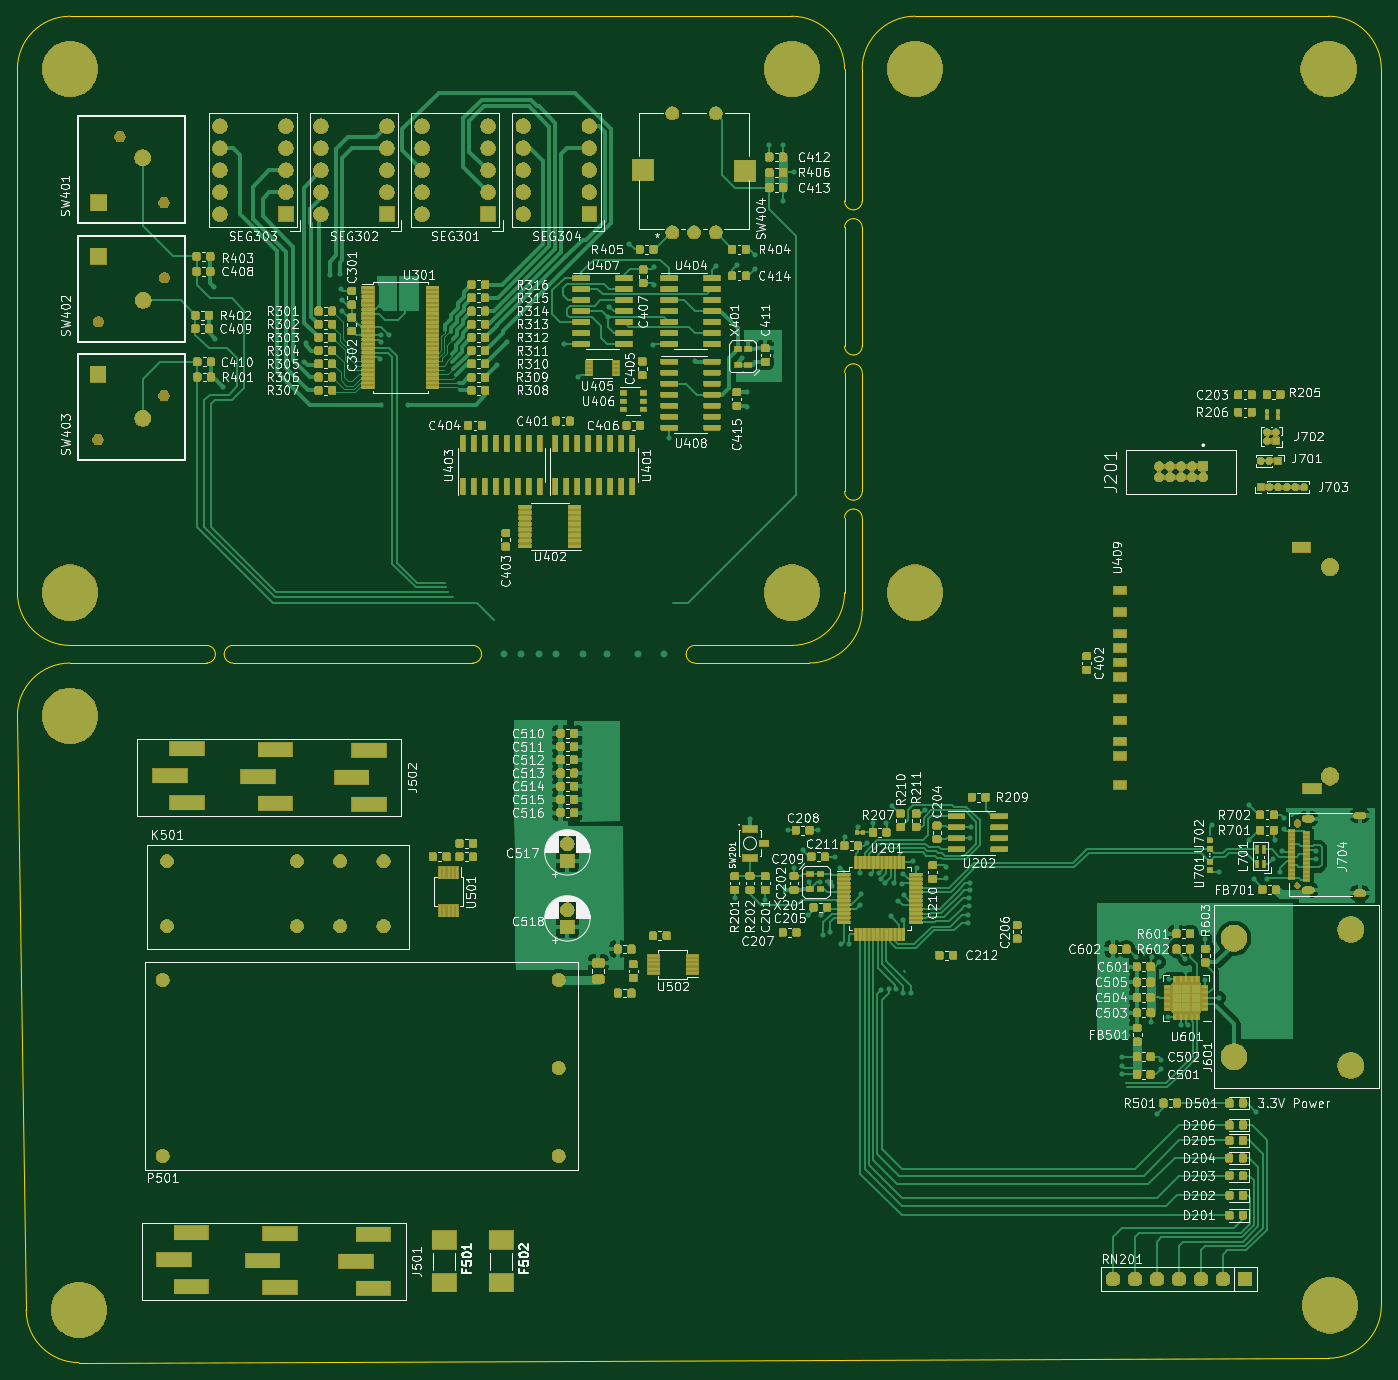
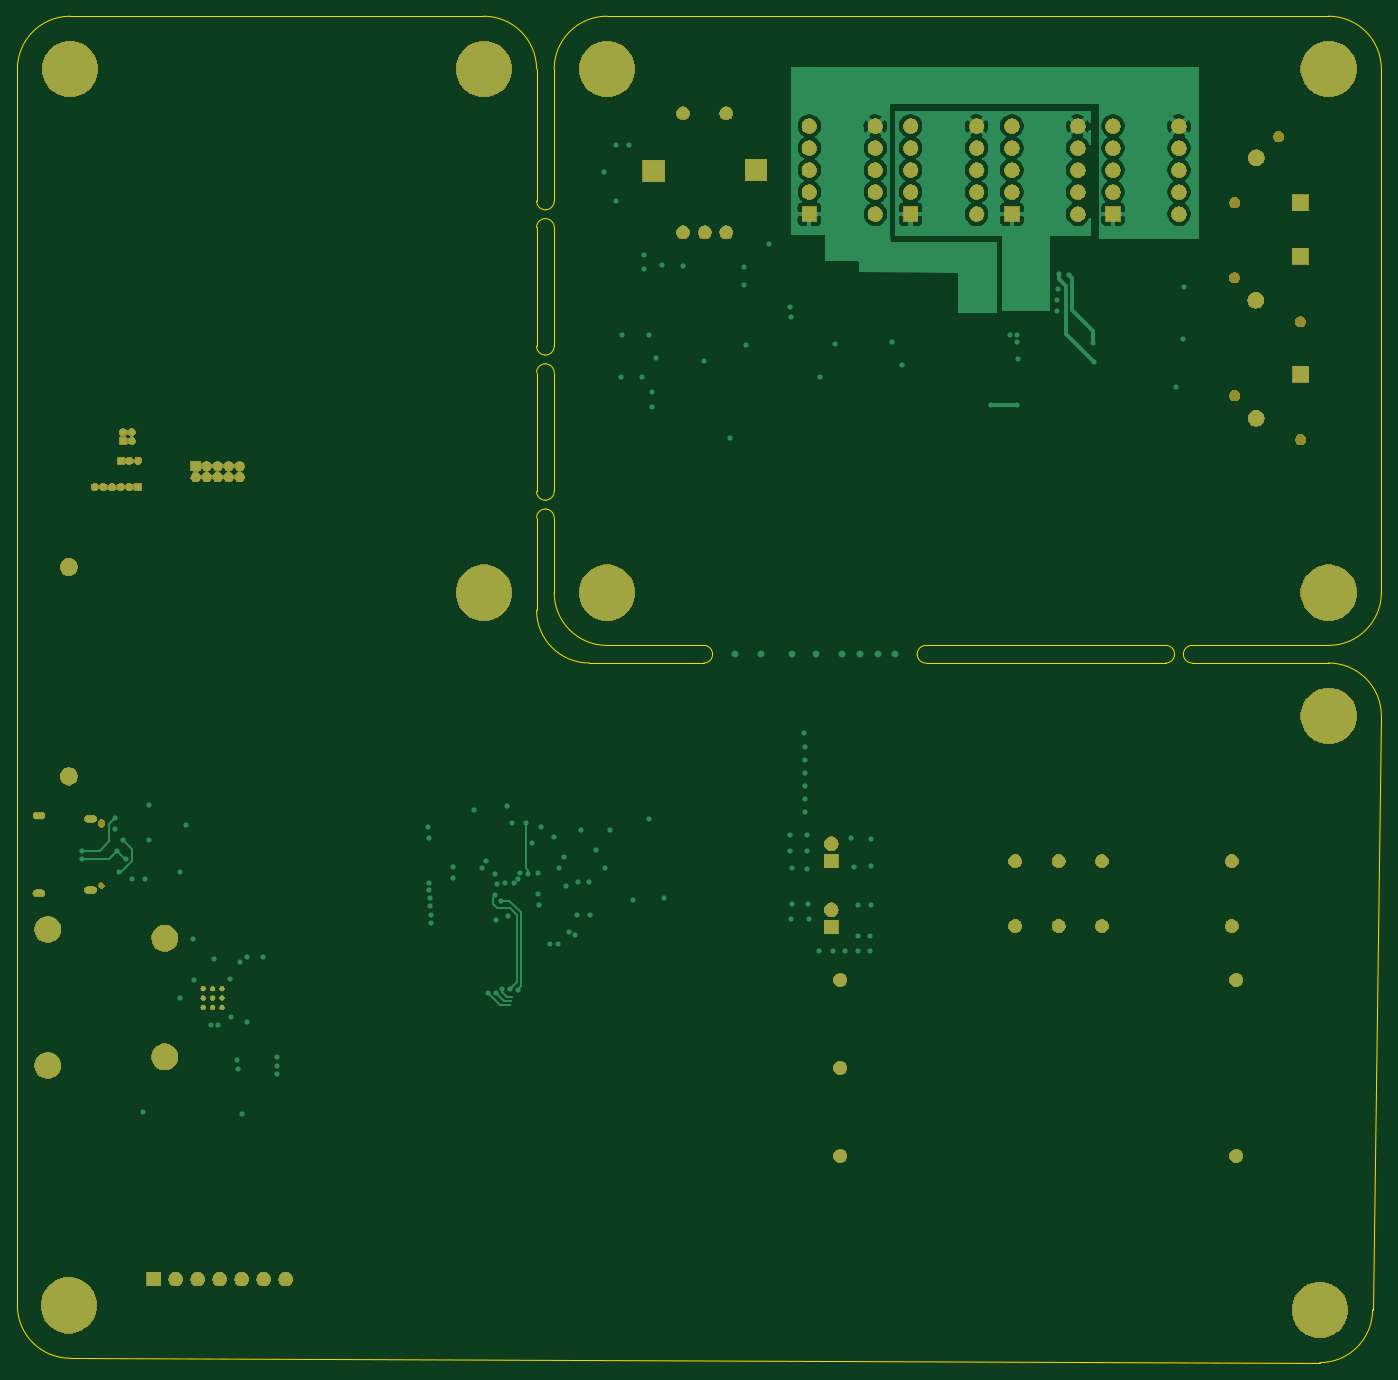
Circuit board: 11 layer files. Board 157.5 x 155.4 mm.
- bottom_copper: ReflowOven-B_Cu.gbr (81538 bytes)
- bottom_mask: ReflowOven-B_Mask.gbr (149431 bytes)
- paste: ReflowOven-B_Paste.gbr (476 bytes)
- bottom_silk: ReflowOven-B_SilkS.gbr (477 bytes)
- outline: ReflowOven-Edge_Cuts.gbr (4102 bytes)
- top_copper: ReflowOven-F_Cu.gbr (335371 bytes)
- top_mask: ReflowOven-F_Mask.gbr (531339 bytes)
- paste: ReflowOven-F_Paste.gbr (149688 bytes)
- top_silk: ReflowOven-F_SilkS.gbr (231275 bytes)
- inner_copper: ReflowOven-In1_Cu.gbr (390832 bytes)
- inner_copper: ReflowOven-In2_Cu.gbr (407277 bytes)

=== bottom_copper: ReflowOven-B_Cu.gbr (81538 bytes, source omitted) ===
=== bottom_mask: ReflowOven-B_Mask.gbr (149431 bytes, source omitted) ===
=== paste: ReflowOven-B_Paste.gbr ===
%TF.GenerationSoftware,KiCad,Pcbnew,(5.1.6)-1*%
%TF.CreationDate,2020-09-27T00:12:09-07:00*%
%TF.ProjectId,ReflowOven,5265666c-6f77-44f7-9665-6e2e6b696361,rev?*%
%TF.SameCoordinates,Original*%
%TF.FileFunction,Paste,Bot*%
%TF.FilePolarity,Positive*%
%FSLAX46Y46*%
G04 Gerber Fmt 4.6, Leading zero omitted, Abs format (unit mm)*
G04 Created by KiCad (PCBNEW (5.1.6)-1) date 2020-09-27 00:12:09*
%MOMM*%
%LPD*%
G01*
G04 APERTURE LIST*
G04 APERTURE END LIST*
M02*

=== bottom_silk: ReflowOven-B_SilkS.gbr ===
%TF.GenerationSoftware,KiCad,Pcbnew,(5.1.6)-1*%
%TF.CreationDate,2020-09-27T00:12:09-07:00*%
%TF.ProjectId,ReflowOven,5265666c-6f77-44f7-9665-6e2e6b696361,rev?*%
%TF.SameCoordinates,Original*%
%TF.FileFunction,Legend,Bot*%
%TF.FilePolarity,Positive*%
%FSLAX46Y46*%
G04 Gerber Fmt 4.6, Leading zero omitted, Abs format (unit mm)*
G04 Created by KiCad (PCBNEW (5.1.6)-1) date 2020-09-27 00:12:09*
%MOMM*%
%LPD*%
G01*
G04 APERTURE LIST*
G04 APERTURE END LIST*
M02*

=== outline: ReflowOven-Edge_Cuts.gbr ===
%TF.GenerationSoftware,KiCad,Pcbnew,(5.1.6)-1*%
%TF.CreationDate,2020-09-27T00:12:09-07:00*%
%TF.ProjectId,ReflowOven,5265666c-6f77-44f7-9665-6e2e6b696361,rev?*%
%TF.SameCoordinates,Original*%
%TF.FileFunction,Profile,NP*%
%FSLAX46Y46*%
G04 Gerber Fmt 4.6, Leading zero omitted, Abs format (unit mm)*
G04 Created by KiCad (PCBNEW (5.1.6)-1) date 2020-09-27 00:12:09*
%MOMM*%
%LPD*%
G01*
G04 APERTURE LIST*
%TA.AperFunction,Profile*%
%ADD10C,0.050000*%
%TD*%
G04 APERTURE END LIST*
D10*
X114808000Y-66802000D02*
X114808000Y-67310000D01*
X114808000Y-83566000D02*
X114808000Y-84074000D01*
X114808000Y-94234000D02*
X114808000Y-84074000D01*
X98552000Y-100330000D02*
X108712000Y-100330000D01*
X98552000Y-100330000D02*
X95504000Y-100330000D01*
X114808000Y-94234000D02*
G75*
G02*
X108712000Y-100330000I-6096000J0D01*
G01*
X18288000Y-175006000D02*
X17272000Y-106426000D01*
X168656000Y-180594000D02*
X24384000Y-181102000D01*
X174752000Y-31750000D02*
X174752000Y-174498000D01*
X120904000Y-25654000D02*
X168656000Y-25654000D01*
X168656000Y-25654000D02*
G75*
G02*
X174752000Y-31750000I0J-6096000D01*
G01*
X114808000Y-46990000D02*
X114808000Y-31750000D01*
X114808000Y-31750000D02*
G75*
G02*
X120904000Y-25654000I6096000J0D01*
G01*
X174752000Y-174498000D02*
G75*
G02*
X168656000Y-180594000I-6096000J0D01*
G01*
X24384000Y-181102000D02*
G75*
G02*
X18288000Y-175006000I0J6096000D01*
G01*
X114808000Y-67310000D02*
X114808000Y-80518000D01*
X114808000Y-50038000D02*
X114808000Y-63754000D01*
X42164000Y-100330000D02*
X69850000Y-100330000D01*
X23368000Y-100330000D02*
X39116000Y-100330000D01*
X17272000Y-106426000D02*
G75*
G02*
X23368000Y-100330000I6096000J0D01*
G01*
X42164000Y-98298000D02*
X69850000Y-98298000D01*
X42164000Y-100330000D02*
G75*
G02*
X41148000Y-99314000I0J1016000D01*
G01*
X40132000Y-99314000D02*
G75*
G02*
X39116000Y-100330000I-1016000J0D01*
G01*
X41148000Y-99314000D02*
G75*
G02*
X42164000Y-98298000I1016000J0D01*
G01*
X39116000Y-98298000D02*
G75*
G02*
X40132000Y-99314000I0J-1016000D01*
G01*
X112776000Y-63754000D02*
X112776000Y-50038000D01*
X112776000Y-66802000D02*
G75*
G02*
X113792000Y-65786000I1016000J0D01*
G01*
X113792000Y-64770000D02*
G75*
G02*
X112776000Y-63754000I0J1016000D01*
G01*
X113792000Y-65786000D02*
G75*
G02*
X114808000Y-66802000I0J-1016000D01*
G01*
X114808000Y-63754000D02*
G75*
G02*
X113792000Y-64770000I-1016000J0D01*
G01*
X39116000Y-98298000D02*
X23368000Y-98298000D01*
X95504000Y-100330000D02*
G75*
G02*
X94488000Y-99314000I0J1016000D01*
G01*
X70866000Y-99314000D02*
G75*
G02*
X69850000Y-100330000I-1016000J0D01*
G01*
X69850000Y-98298000D02*
G75*
G02*
X70866000Y-99314000I0J-1016000D01*
G01*
X94488000Y-99314000D02*
G75*
G02*
X95504000Y-98298000I1016000J0D01*
G01*
X112776000Y-50038000D02*
G75*
G02*
X113792000Y-49022000I1016000J0D01*
G01*
X113792000Y-48006000D02*
G75*
G02*
X112776000Y-46990000I0J1016000D01*
G01*
X114808000Y-46990000D02*
G75*
G02*
X113792000Y-48006000I-1016000J0D01*
G01*
X113792000Y-49022000D02*
G75*
G02*
X114808000Y-50038000I0J-1016000D01*
G01*
X114808000Y-80518000D02*
G75*
G02*
X113792000Y-81534000I-1016000J0D01*
G01*
X113792000Y-82550000D02*
G75*
G02*
X114808000Y-83566000I0J-1016000D01*
G01*
X112776000Y-83566000D02*
G75*
G02*
X113792000Y-82550000I1016000J0D01*
G01*
X113792000Y-81534000D02*
G75*
G02*
X112776000Y-80518000I0J1016000D01*
G01*
X106680000Y-98298000D02*
X95504000Y-98298000D01*
X112776000Y-83566000D02*
X112776000Y-92202000D01*
X112776000Y-66802000D02*
X112776000Y-80518000D01*
X112776000Y-31750000D02*
X112776000Y-46990000D01*
X23368000Y-25654000D02*
X106680000Y-25654000D01*
X23368000Y-98298000D02*
G75*
G02*
X17272000Y-92202000I0J6096000D01*
G01*
X112776000Y-92202000D02*
G75*
G02*
X106680000Y-98298000I-6096000J0D01*
G01*
X106680000Y-25654000D02*
G75*
G02*
X112776000Y-31750000I0J-6096000D01*
G01*
X17272000Y-31750000D02*
G75*
G02*
X23368000Y-25654000I6096000J0D01*
G01*
X17272000Y-92202000D02*
X17272000Y-31750000D01*
M02*

=== top_copper: ReflowOven-F_Cu.gbr (335371 bytes, source omitted) ===
=== top_mask: ReflowOven-F_Mask.gbr (531339 bytes, source omitted) ===
=== paste: ReflowOven-F_Paste.gbr (149688 bytes, source omitted) ===
=== top_silk: ReflowOven-F_SilkS.gbr (231275 bytes, source omitted) ===
=== inner_copper: ReflowOven-In1_Cu.gbr (390832 bytes, source omitted) ===
=== inner_copper: ReflowOven-In2_Cu.gbr (407277 bytes, source omitted) ===
